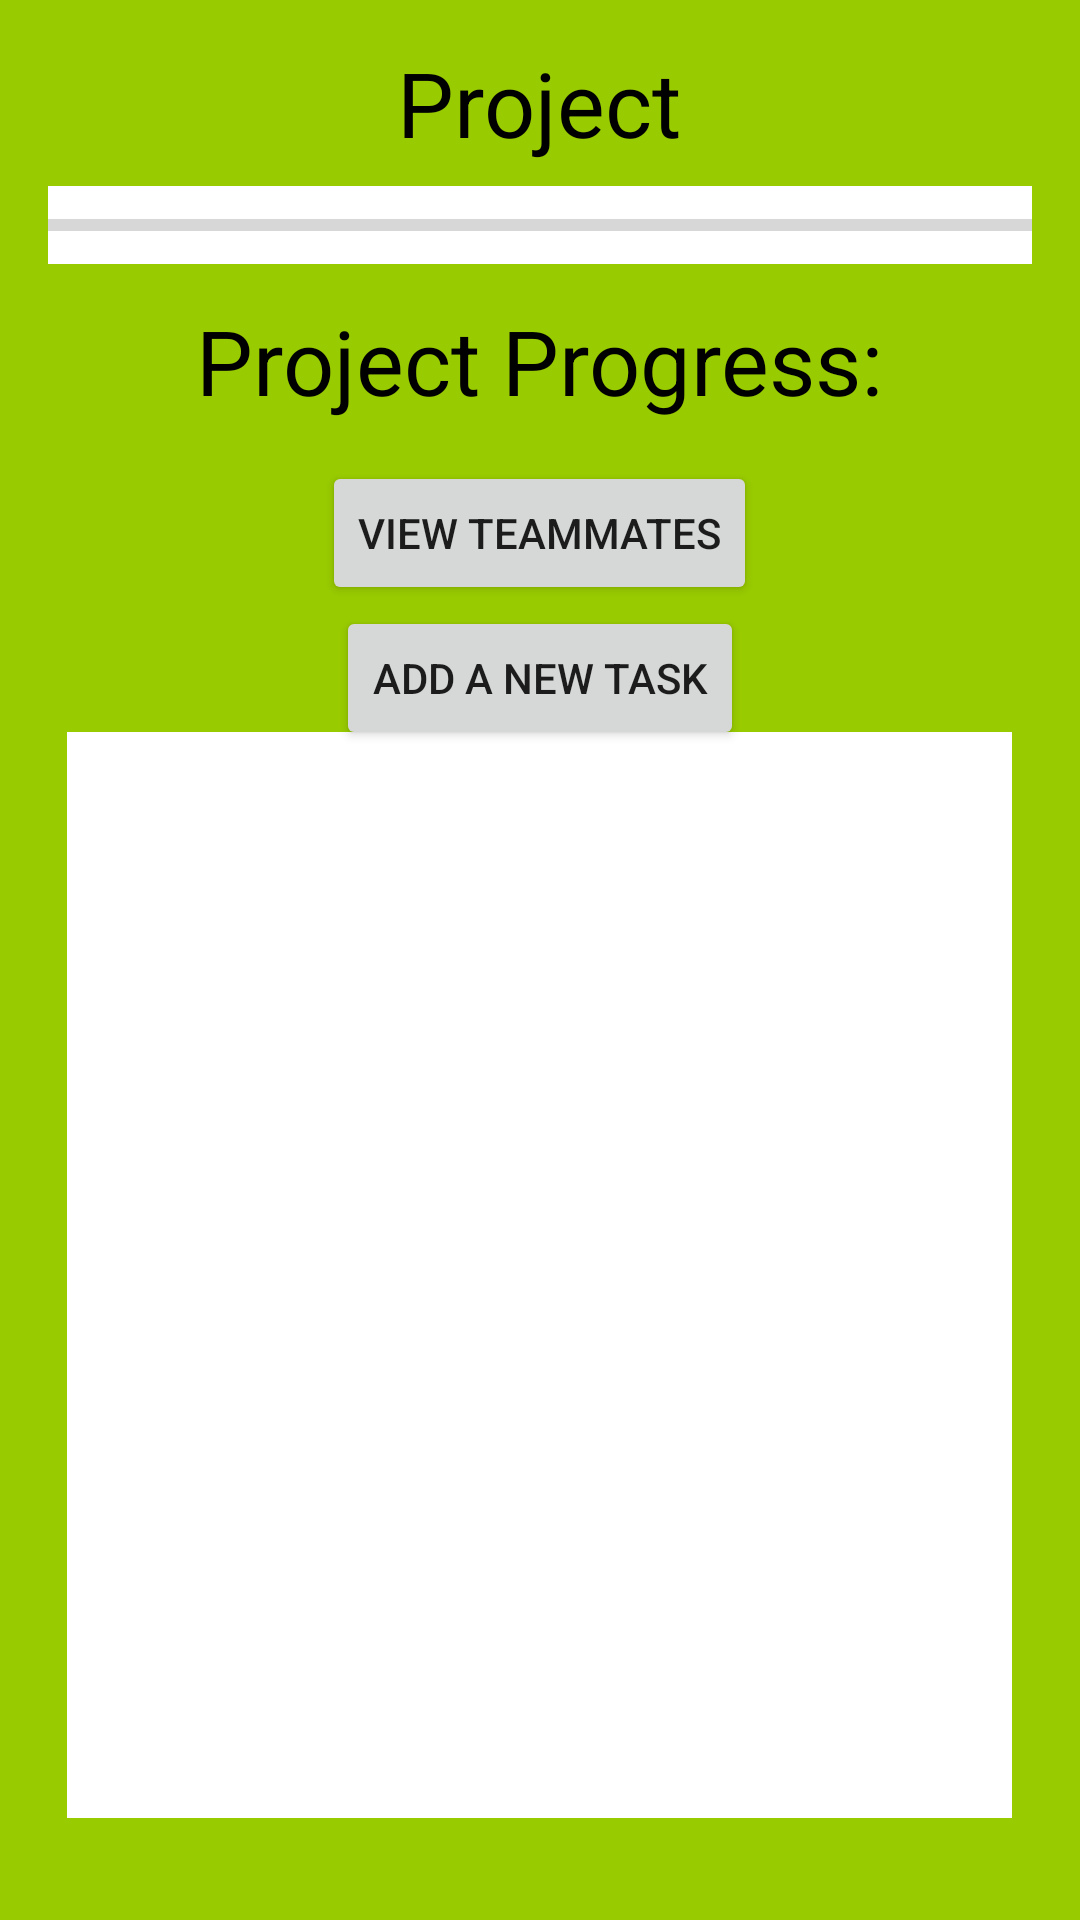

Reconstruct the res/layout file that produces this screen, plus the resources it refers to.
<!-- AndroidManifest.xml: application theme AppTheme -->
<!-- res/layout/activity_projectpage.xml -->
<?xml version="1.0" encoding="utf-8"?>

<RelativeLayout xmlns:android="http://schemas.android.com/apk/res/android"
    xmlns:app="http://schemas.android.com/apk/res-auto"
    xmlns:tools="http://schemas.android.com/tools"
    android:id="@+id/coordinatorLayout"
    android:layout_width="match_parent"
    android:layout_height="match_parent"
    android:background="@android:color/holo_green_light"
    tools:context=".ProjectPage">


    <TextView
        android:id="@+id/projectProgress"
        android:layout_width="wrap_content"
        android:layout_height="wrap_content"
        android:layout_alignParentTop="true"
        android:layout_centerHorizontal="true"
        android:layout_marginTop="100dp"
        android:text="Project Progress:"
        android:textColor="@android:color/background_dark"
        android:textSize="30sp" />

    <TextView
        android:id="@+id/projectName"
        android:layout_width="wrap_content"
        android:layout_height="wrap_content"
        android:layout_alignParentTop="true"
        android:layout_centerHorizontal="true"
        android:layout_marginTop="14dp"
        android:text="Project"
        android:textColor="@android:color/background_dark"
        android:textSize="30sp" />

    <Button
        android:id="@+id/teammatesBttn"
        android:layout_width="wrap_content"
        android:layout_height="wrap_content"
        android:layout_above="@+id/addNewTaskBttn"
        android:layout_centerHorizontal="true"
        android:layout_marginBottom="-202dp"
        android:onClick="goToTeammates"
        android:text="View Teammates" />

    <Button
        android:id="@+id/addNewTaskBttn"
        android:layout_width="wrap_content"
        android:layout_height="wrap_content"
        android:layout_alignParentTop="true"
        android:layout_centerHorizontal="true"
        android:layout_marginTop="202dp"
        android:onClick="addNewTask"
        android:text="Add A New Task" />

    <ProgressBar
        android:id="@+id/projectProgressBar"
        style="?android:attr/progressBarStyleHorizontal"
        android:layout_width="328dp"
        android:layout_height="26dp"
        android:layout_alignParentTop="true"
        android:layout_centerHorizontal="true"
        android:layout_marginTop="62dp"
        android:background="@android:color/white" />

    <ListView
        android:id="@+id/taskList"
        android:layout_width="315dp"
        android:layout_height="362dp"
        android:layout_alignParentBottom="true"
        android:layout_centerHorizontal="true"
        android:layout_marginBottom="34dp"
        android:background="@android:color/background_light" />
</RelativeLayout>
<!-- resources referenced by this layout -->
<resources>
  <style name="AppTheme" parent="Theme.AppCompat.Light.DarkActionBar">
          
          <item name="colorPrimary">@color/colorPrimary</item>
          <item name="colorPrimaryDark">@color/colorPrimaryDark</item>
          <item name="colorAccent">@color/colorAccent</item>
      </style>
  <!-- not gathered from this repository: default colours our renderer supplied (Android Studio template values) -->
  <color name="colorPrimary">#FF6200EE</color>
  <color name="colorPrimaryDark">#FF3700B3</color>
  <color name="colorAccent">#FF03DAC5</color>
</resources>
